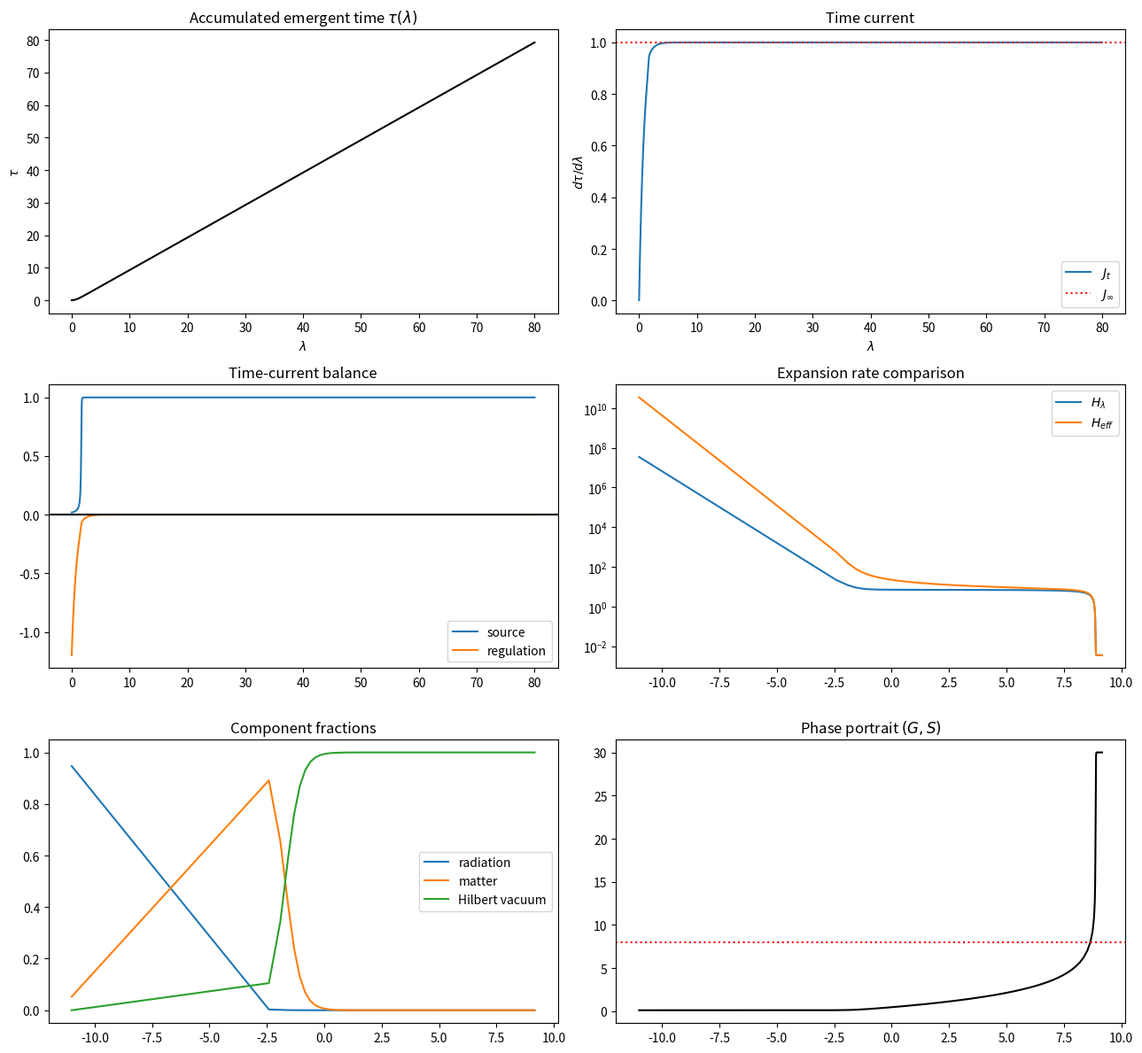

Reproduce this figure in Python.
import numpy as np
import matplotlib.pyplot as plt
from scipy.integrate import solve_ivp

# ============================================================
# Parameters
# ============================================================

Omega_r0 = 9e-5
Omega_m0 = 0.30
Omega_L_floor = 0.70
Omega_inf = 50.0

S_c = 8.0
width = 2.0
epsilon_tilt = 0.02

kappa = 60.0
gamma_S = 0.08
mu_S = 0.002

# Time-current parameters
beta_t = 1.0     # source strength
gamma_J = 1.2    # clock regulation strength
J_inf = 1.0      # asymptotic classical clock current

EXP_CLIP = 700


# ============================================================
# Helpers
# ============================================================

def safe_exp(x):
    return np.exp(np.clip(x, -EXP_CLIP, EXP_CLIP))


def logistic_u(S):
    x = (S - S_c) / width
    x = np.clip(x, -60, 60)
    return 1.0 / (1.0 + np.exp(x))


def f_internal(S):
    return 1.0 - logistic_u(S)


# ============================================================
# Vacuum potential
# ============================================================

def Omega_S(S):
    u = logistic_u(S)
    tilt = epsilon_tilt * np.tanh((S - S_c) / width)
    return Omega_L_floor + Omega_inf * u + tilt


def dOmegaS_dS(S):
    u = logistic_u(S)
    du = -(1.0 / width) * u * (1.0 - u)

    x = (S - S_c) / width
    dtilt = (epsilon_tilt / width) * (1.0 / np.cosh(np.clip(x, -50, 50))**2)

    return Omega_inf * du + dtilt


# ============================================================
# Expansion law
# ============================================================

def E_of(G, S):

    rad = Omega_r0 * safe_exp(-4 * G)
    mat = Omega_m0 * safe_exp(-3 * G)
    vac = Omega_S(S) * logistic_u(S)

    rhs = rad + mat + vac
    rhs = np.maximum(rhs, 1e-12)

    return np.sqrt(rhs)


# ============================================================
# Geometry / Hilbert dynamics
# ============================================================

def dG_dlambda(G, S):
    return E_of(G, S)


def dS_dlambda(G, S):

    E = E_of(G, S)
    E_safe = np.maximum(E, 1e-60)

    source = mu_S * logistic_u(S)
    potential = -(kappa / (3.0 * E_safe)) * dOmegaS_dS(S)
    damping = -gamma_S * S * (1.0 - logistic_u(S))

    return source + potential + damping


# ============================================================
# Time-current continuity model (NEW VERSION)
# ============================================================

# def dJt_dlambda(G, S, Jt):

#     fS = f_internal(S)

#     source_t = beta_t * fS
#     regulator = gamma_J * (Jt - J_inf)

#     return source_t - regulator

def dJt_dlambda(G, S, Jt):

    u = logistic_u(S)

    # # transition-localized source: only active while ordering is underway
    # source_t = beta_t * u * (1.0 - u)

    # # regulator drives clock current to the late-time classical value
    # regulator = gamma_J * (Jt - J_inf)

    u = logistic_u(S)
    source_t = beta_t * u * (1.0 - u)
    regulator = gamma_J * (Jt - J_inf)
 
    return source_t - regulator


def system(lam, y):

    G, S, tau, Jt = y

    dG = dG_dlambda(G, S)
    dS = dS_dlambda(G, S)

    dtau = Jt
    dJt = dJt_dlambda(G, S, Jt)

    return [dG, dS, dtau, dJt]


# ============================================================
# Integrate
# ============================================================

lam_span = (0.0, 80.0)
lam_eval = np.linspace(0.0, 80.0, 2500)

initial_state = [-11.0, 0.1, 0.0, 1e-3]

sol = solve_ivp(
    system,
    lam_span,
    initial_state,
    t_eval=lam_eval,
    method="Radau",
    rtol=1e-8,
    atol=1e-10
)

if not sol.success:
    raise RuntimeError(sol.message)


lam = sol.t
G = sol.y[0]
S = sol.y[1]
tau = sol.y[2]
Jt = sol.y[3]

a = safe_exp(G)
E = E_of(G, S)

H_eff = E / np.maximum(Jt, 1e-12)


# ============================================================
# Component fractions
# ============================================================

rad_term = Omega_r0 * safe_exp(-4 * G)
mat_term = Omega_m0 * safe_exp(-3 * G)
vac_term = Omega_S(S) * logistic_u(S)

total_term = rad_term + mat_term + vac_term
total_term = np.maximum(total_term, 1e-12)

rad_frac = rad_term / total_term
mat_frac = mat_term / total_term
vac_frac = vac_term / total_term


# ============================================================
# Diagnostics
# ============================================================

source_t = beta_t * f_internal(S)
regulator = gamma_J * (Jt - J_inf)


# ============================================================
# Plot
# ============================================================

fig, axs = plt.subplots(3, 2, figsize=(13, 12))

axs[0,0].plot(lam, tau, color="black")
axs[0,0].set_title("Accumulated emergent time $\\tau(\\lambda)$")
axs[0,0].set_xlabel("$\\lambda$")
axs[0,0].set_ylabel("$\\tau$")

axs[0,1].plot(lam, Jt, label="$J_t$")
axs[0,1].axhline(J_inf, color="red", linestyle=":", label="$J_\\infty$")
axs[0,1].set_title("Time current")
axs[0,1].set_xlabel("$\\lambda$")
axs[0,1].set_ylabel("$d\\tau/d\\lambda$")
axs[0,1].legend()

axs[1,0].plot(lam, source_t, label="source")
axs[1,0].plot(lam, regulator, label="regulation")
axs[1,0].axhline(0,color="black")
axs[1,0].set_title("Time-current balance")
axs[1,0].legend()

axs[1,1].plot(G,E,label="$H_\\lambda$")
axs[1,1].plot(G,H_eff,label="$H_{eff}$")
axs[1,1].set_yscale("log")
axs[1,1].set_title("Expansion rate comparison")
axs[1,1].legend()

axs[2,0].plot(G,rad_frac,label="radiation")
axs[2,0].plot(G,mat_frac,label="matter")
axs[2,0].plot(G,vac_frac,label="Hilbert vacuum")
axs[2,0].set_title("Component fractions")
axs[2,0].legend()

axs[2,1].plot(G,S,color="black")
axs[2,1].axhline(S_c,color="red",linestyle=":")
axs[2,1].set_title("Phase portrait $(G,S)$")

plt.tight_layout()
plt.savefig("cghs25_time_current_test.png",dpi=300)
plt.show()
